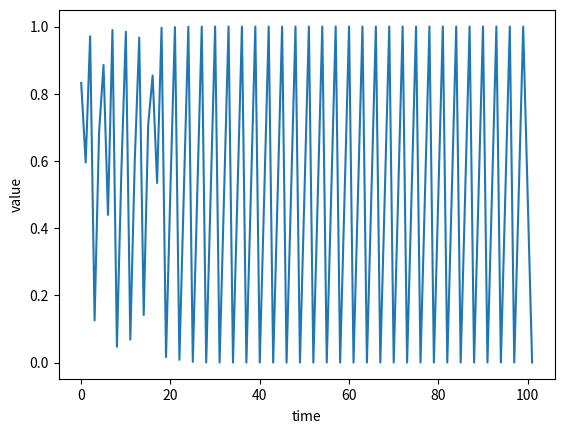

Write Python code to recreate this figure.
#!/usr/bin/env python

from matplotlib import pyplot as plt

"""
Chaotic series function, 2016
"""
def ivp_chaos():
    f0 = 0.8323
    f = lambda xt: 0.5 + 1.5*xt - 2.0*xt*xt*xt
    time = list(range(100))

    values = [f0]
    for _ in time:
        values.append(f(values[-1]))

    time.append(101)

    fig = plt.figure()
    ax = fig.add_subplot(111)

    ax.plot(time, values)

    ax.set_xlabel('time', labelpad=5)
    ax.set_ylabel('value')
    ax.yaxis.set_ticks_position('left')
    ax.xaxis.set_ticks_position('bottom')

    plt.show()


if __name__ == '__main__':
    ivp_chaos()
